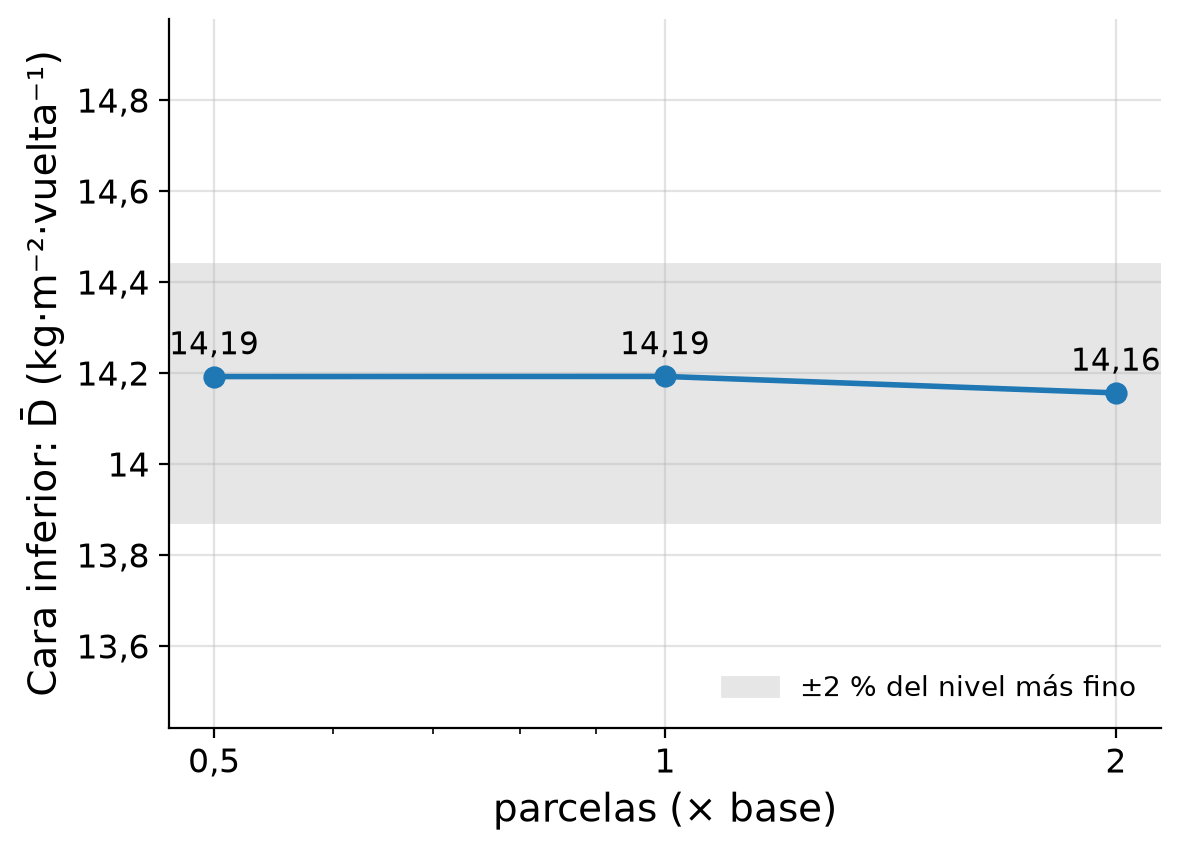

The file beside this chart, header and first rows:
caso, parcelas (× base), D_media
R3_06_np050, 0.5, 14.19
R3_02_caso2, 1.0, 14.19
R3_07_np200, 2.0, 14.16
